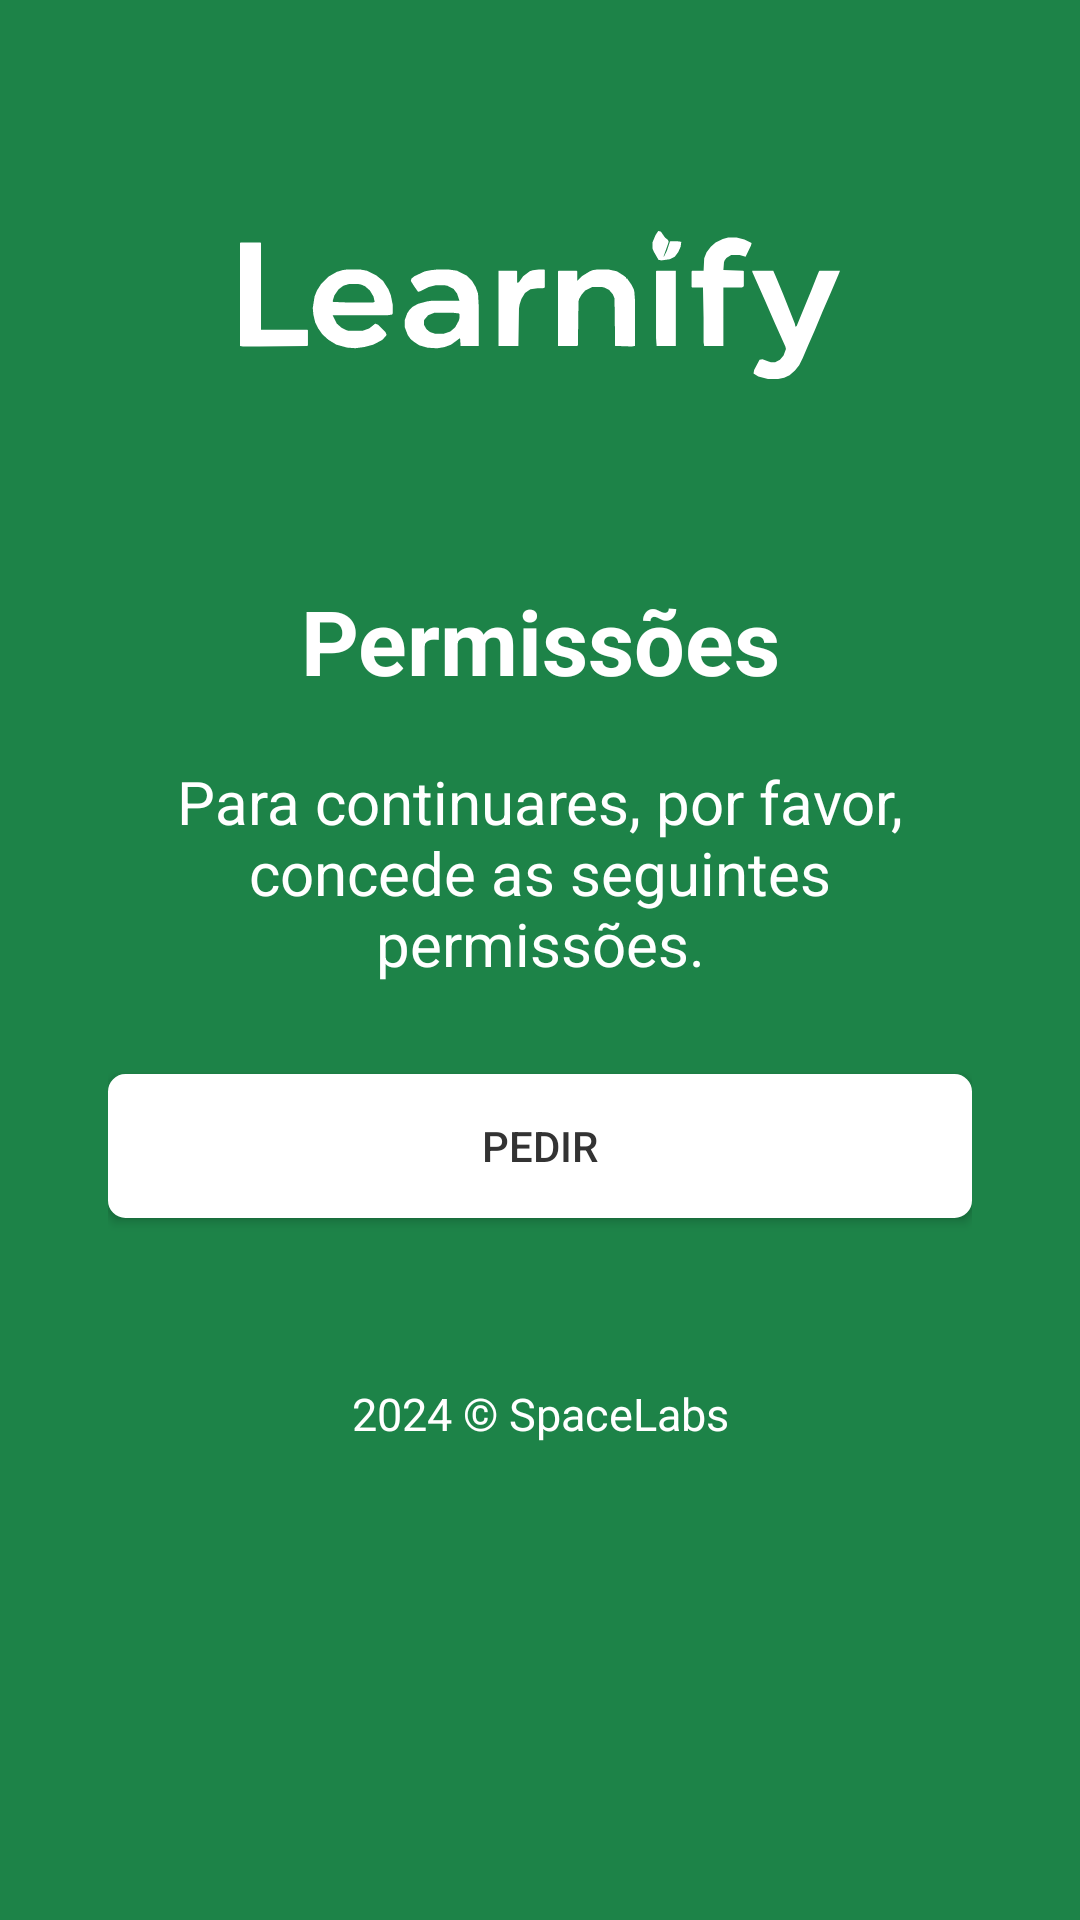

The Android layout XML behind this screen, and the referenced resources:
<!-- AndroidManifest.xml: application theme Theme.Learnify -->
<!-- res/layout/permissions.xml -->
<?xml version="1.0" encoding="utf-8"?>
<androidx.constraintlayout.widget.ConstraintLayout
    xmlns:android="http://schemas.android.com/apk/res/android"
    xmlns:app="http://schemas.android.com/apk/res-auto"
    xmlns:tools="http://schemas.android.com/tools"
    android:layout_width="match_parent"
    android:layout_height="match_parent"
    android:background="#1d8348">

    <ImageView
        android:id="@+id/logoImg"
        android:layout_width="200dp"
        android:layout_height="wrap_content"
        android:src="@drawable/learnify"
        android:layout_marginTop="40dp"
        app:layout_constraintTop_toTopOf="parent"
        app:layout_constraintStart_toStartOf="parent"
        app:layout_constraintEnd_toEndOf="parent" />

    <TextView
        android:id="@+id/txtWelcome"
        android:layout_width="0dp"
        android:layout_height="wrap_content"
        android:layout_marginTop="30dp"
        android:text="@string/permissions_lbl"
        android:textStyle="bold"
        android:textAlignment="center"
        android:textColor="#FFFFFF"
        android:textSize="30sp"
        app:layout_constraintTop_toBottomOf="@id/logoImg"
        app:layout_constraintStart_toStartOf="parent"
        app:layout_constraintEnd_toEndOf="parent" />

    <LinearLayout
        android:layout_width="0dp"
        android:layout_height="wrap_content"
        android:orientation="vertical"
        app:layout_constraintEnd_toEndOf="parent"
        app:layout_constraintStart_toStartOf="parent"
        app:layout_constraintTop_toBottomOf="@+id/txtWelcome"
        app:layout_constraintWidth_percent="0.8">

        <TextView
            android:id="@+id/txtWelcomeDetail"
            android:layout_width="match_parent"
            android:layout_height="wrap_content"
            android:layout_marginTop="20dp"
            android:text="@string/permissions_request_lbl"
            android:textAlignment="center"
            android:textColor="#FFFFFF"
            android:textSize="20sp" />

        <Button
            android:id="@+id/btnPermissions"
            android:layout_width="match_parent"
            android:layout_height="wrap_content"
            android:background="@drawable/btn_border_background"
            android:text="@string/request_lbl"
            android:layout_marginTop="30dp"
            android:textColor="#333333" />

        <TextView
            android:id="@+id/txtRequestPerms"
            android:layout_width="match_parent"
            android:layout_height="wrap_content"
            android:text="@string/permissions_missing"
            android:textColor="#fff"
            android:layout_marginTop="30dp"
            android:textSize="15sp"
            android:visibility="gone" />

        <androidx.recyclerview.widget.RecyclerView
            android:id="@+id/rvPermissions"
            android:layout_width="match_parent"
            android:layout_height="wrap_content"
            android:layout_marginTop="5dp"
            tools:listitem="@layout/item_permission" />

        <TextView
            android:id="@+id/copyright"
            android:layout_width="match_parent"
            android:layout_height="wrap_content"
            android:text="@string/copyright_2024_spacelabs"
            android:textAlignment="center"
            android:textColor="#FFFFFF"
            android:layout_marginTop="50dp"
            android:textSize="15sp" />

    </LinearLayout>







</androidx.constraintlayout.widget.ConstraintLayout>
<!-- res/layout/item_permission.xml (included above) -->
<?xml version="1.0" encoding="utf-8"?>
<androidx.constraintlayout.widget.ConstraintLayout
    xmlns:android="http://schemas.android.com/apk/res/android"
    xmlns:app="http://schemas.android.com/apk/res-auto"
    xmlns:tools="http://schemas.android.com/tools"
    android:layout_width="match_parent"
    android:layout_height="wrap_content"
    android:padding="8dp">

    <ImageView
        android:id="@+id/imageView3"
        android:layout_width="wrap_content"
        android:layout_height="wrap_content"
        android:src="@drawable/error"
        app:layout_constraintStart_toStartOf="parent"
        app:layout_constraintTop_toTopOf="parent" />

    <TextView
        android:id="@+id/tvPermissionDescription"
        android:layout_width="0dp"
        android:layout_height="wrap_content"
        android:layout_marginStart="5dp"
        android:textColor="#fff"
        android:textSize="16sp"
        app:layout_constraintBottom_toBottomOf="parent"
        app:layout_constraintStart_toEndOf="@+id/imageView3" />


</androidx.constraintlayout.widget.ConstraintLayout>
<!-- resources referenced by this layout -->
<resources>
  <!-- drawable btn_border_background (drawable) -->
  <?xml version="1.0" encoding="utf-8"?>
  <shape xmlns:android="http://schemas.android.com/apk/res/android"
      android:shape="rectangle">
      <corners android:radius="5dp" />
      <solid android:color="#fff" />
      <stroke android:width="5px" android:color="#ffff" />
  </shape>
  <!-- drawable learnify: vector/xml drawable (drawable, 2973 chars, omitted) -->
  <string name="copyright_2024_spacelabs">2024 © SpaceLabs</string>
  <string name="permissions_lbl">Permissões</string>
  <string name="permissions_missing">As permissões necessárias não foram concedidas e são obrigatórias. Conceda-as utilizando o botão acima ou nas configurações.</string>
  <string name="permissions_request_lbl">Para continuares, por favor, concede as seguintes permissões.</string>
  <string name="request_lbl">Pedir</string>
  <style name="Theme.Learnify" parent="Theme.MaterialComponents.Light.DarkActionBar">
          
          <item name="colorPrimary">@color/purple_500</item>
          <item name="colorPrimaryVariant">@color/purple_700</item>
          <item name="colorOnPrimary">@color/white</item>
          
          <item name="colorSecondary">@color/teal_200</item>
          <item name="colorSecondaryVariant">@color/teal_700</item>
          <item name="colorOnSecondary">@color/black</item>
          
          <item name="android:statusBarColor">?attr/colorPrimaryVariant</item>
          
      </style>
  <!-- not gathered from this repository: default colours our renderer supplied (Android Studio template values) -->
  <color name="purple_500">#FF6200EE</color>
  <color name="purple_700">#FF3700B3</color>
  <color name="teal_200">#FF03DAC5</color>
  <color name="teal_700">#FF018786</color>
  <color name="black">#FF000000</color>
  <color name="white">#FFFFFFFF</color>
</resources>
